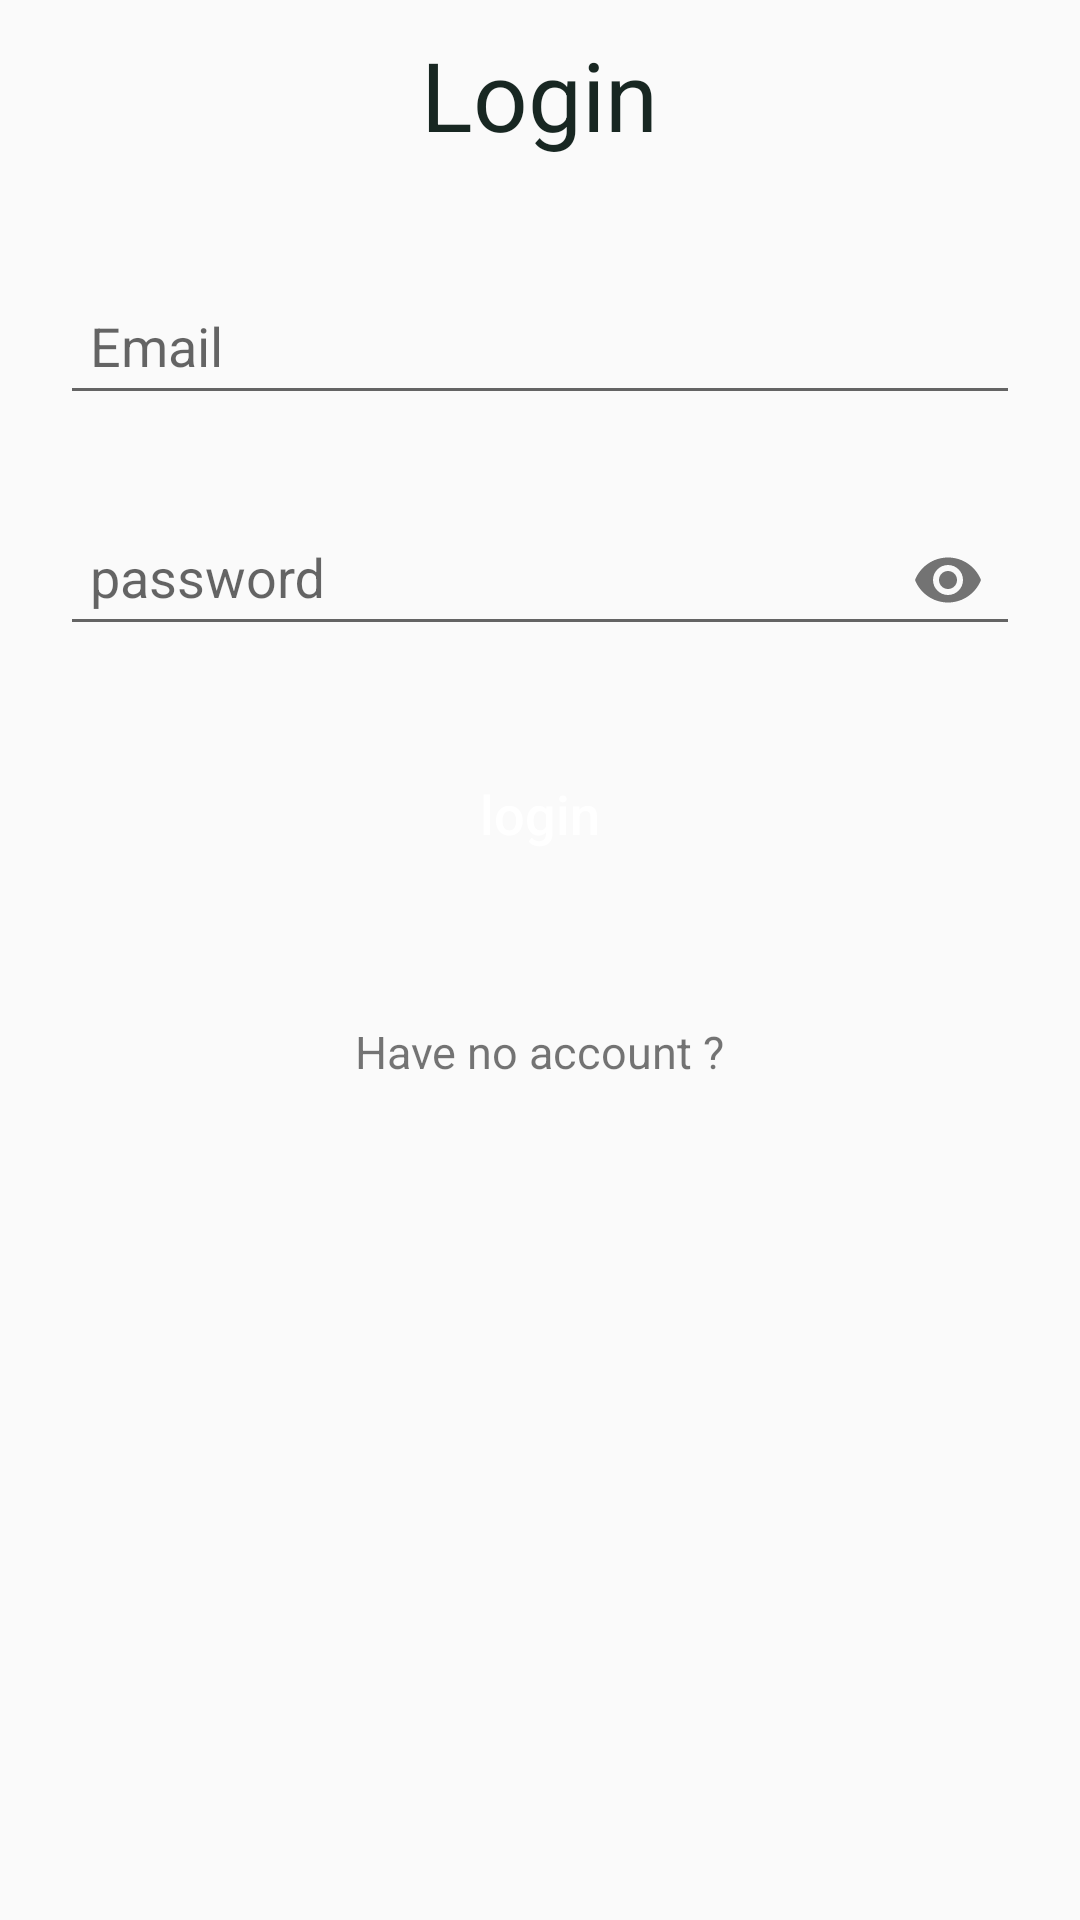

Write the Android layout XML for this screen, with the resource values it uses.
<!-- AndroidManifest.xml: application theme Theme.SocialMedia -->
<!-- res/layout/activity_login.xml -->
<?xml version="1.0" encoding="utf-8"?>
<LinearLayout xmlns:android="http://schemas.android.com/apk/res/android"
    xmlns:app="http://schemas.android.com/apk/res-auto"
    xmlns:tools="http://schemas.android.com/tools"
    android:layout_width="match_parent"
    android:layout_height="match_parent"
    android:orientation="vertical"
    tools:context=".View.LoginActivity">


    <TextView
        android:layout_width="wrap_content"
        android:layout_height="wrap_content"
        android:layout_gravity="center"
        android:layout_margin="10dp"
        android:text="@string/login"
        android:textColor="#182722"
        android:textSize="32sp" />

    <com.google.android.material.textfield.TextInputLayout
        android:layout_width="match_parent"
        android:layout_height="wrap_content"
        android:layout_margin="20dp"
        android:background="@drawable/rectangle_light_blue"
        android:hint="@string/email">

        <com.google.android.material.textfield.TextInputEditText
            android:id="@+id/mail_id"
            android:layout_width="match_parent"
            android:layout_height="wrap_content"
            android:padding="10dp" />
    </com.google.android.material.textfield.TextInputLayout>

    <com.google.android.material.textfield.TextInputLayout
        android:layout_width="match_parent"
        android:layout_height="wrap_content"
        android:layout_marginHorizontal="20dp"
        android:background="@drawable/rectangle_light_blue"
        android:hint="@string/password"
        app:endIconMode="password_toggle">

        <com.google.android.material.textfield.TextInputEditText
            android:id="@+id/password"
            android:layout_width="match_parent"
            android:layout_height="wrap_content"
            android:inputType="textPassword"
            android:padding="10dp" />
    </com.google.android.material.textfield.TextInputLayout>

    <Button
        android:id="@+id/btnEmailLogin"
        android:layout_width="match_parent"
        android:layout_height="wrap_content"
        android:layout_marginHorizontal="20dp"
        android:layout_marginVertical="30dp"
        android:background="@drawable/rectangle_green"
        android:text="login"
        android:textAllCaps="false"
        android:textColor="@color/white"
        android:textSize="18sp" />




    <TextView
        android:id="@+id/noAccount"
        android:layout_width="wrap_content"
        android:layout_height="wrap_content"
        android:text="Have no account ?"
        android:textSize="15dp"
        android:layout_gravity="center"
        android:padding="5dp"
        android:layout_margin="10dp"/>




</LinearLayout>
<!-- resources referenced by this layout -->
<resources>
  <string name="email">Email</string>
  <string name="login">Login</string>
  <string name="password">password</string>
  <style name="Theme.SocialMedia" parent="Theme.AppCompat.DayNight.NoActionBar">
          
          <item name="colorPrimary">@color/purple_500</item>
          <item name="colorPrimaryVariant">@color/purple_700</item>
          <item name="colorOnPrimary">@color/white</item>
          
          <item name="colorSecondary">@color/teal_200</item>
          <item name="colorSecondaryVariant">@color/teal_700</item>
          <item name="colorOnSecondary">@color/black</item>
          
          <item name="android:statusBarColor" tools:targetApi="l">?attr/colorPrimaryVariant</item>
          
      </style>
  <!-- not gathered from this repository: default colours our renderer supplied (Android Studio template values) -->
  <color name="purple_500">#FF6200EE</color>
  <color name="purple_700">#FF3700B3</color>
  <color name="teal_200">#FF03DAC5</color>
  <color name="teal_700">#FF018786</color>
  <color name="black">#FF000000</color>
  <color name="white">#FFFFFFFF</color>
</resources>
